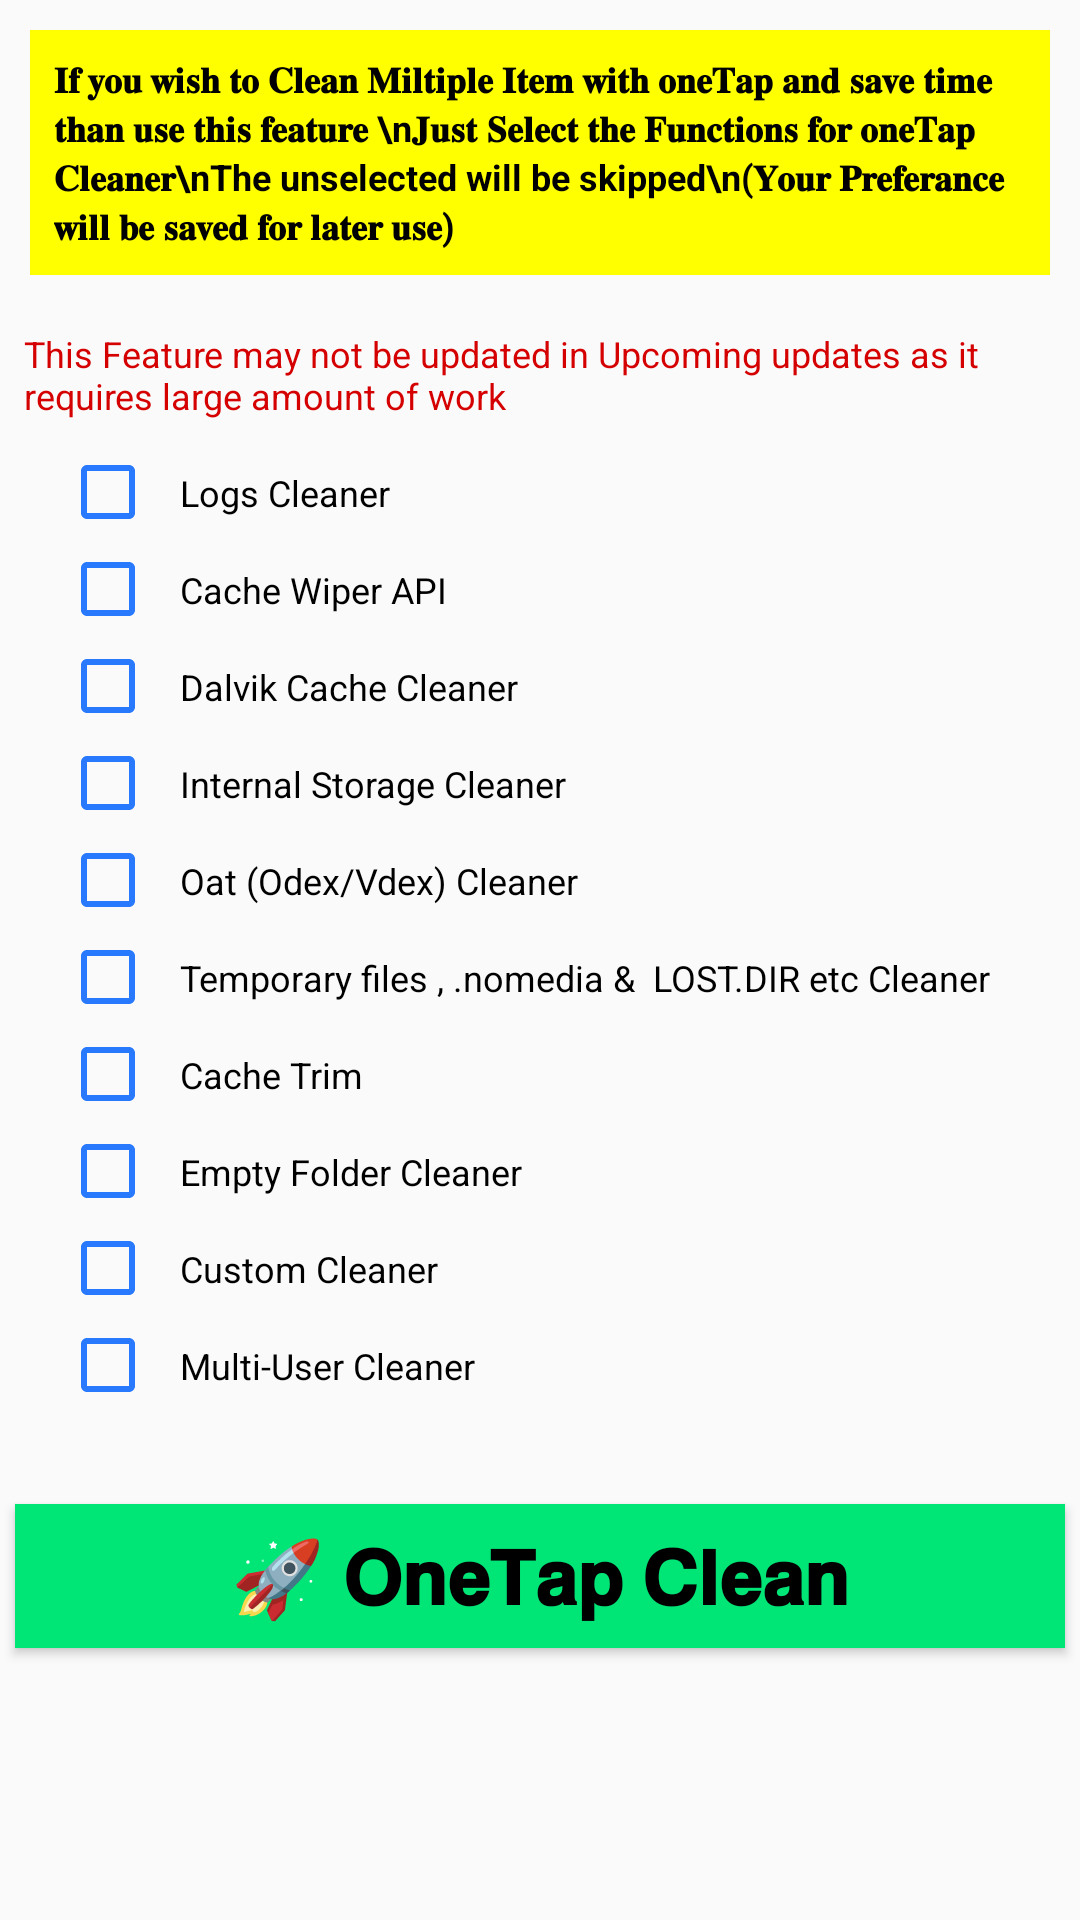

The Android layout XML behind this screen, and the referenced resources:
<!-- AndroidManifest.xml: application theme AppTheme -->
<!-- res/layout/onetap.xml -->
<LinearLayout
	xmlns:android="http://schemas.android.com/apk/res/android"
	xmlns:app="http://schemas.android.com/apk/res-auto"
	xmlns:tools="http://schemas.android.com/tools"
	android:layout_width="match_parent"
	android:layout_height="match_parent"
	android:orientation="vertical">
	<TextView
		android:id="@+id/help"
		android:layout_width="match_parent"
		android:layout_height="wrap_content"
		android:layout_margin="10dp"
		android:padding="8dp"
		android:background="#FFFF00"
		android:text="𝐈𝐟 𝐲𝐨𝐮 𝐰𝐢𝐬𝐡 𝐭𝐨 𝐂𝐥𝐞𝐚𝐧 𝐌𝐢𝐥𝐭𝐢𝐩𝐥𝐞 𝐈𝐭𝐞𝐦 𝐰𝐢𝐭𝐡 𝐨𝐧𝐞𝐓𝐚𝐩 𝐚𝐧𝐝 𝐬𝐚𝐯𝐞 𝐭𝐢𝐦𝐞 𝐭𝐡𝐚𝐧 𝐮𝐬𝐞 𝐭𝐡𝐢𝐬 𝐟𝐞𝐚𝐭𝐮𝐫𝐞 \n𝐉𝐮𝐬𝐭 𝐒𝐞𝐥𝐞𝐜𝐭 𝐭𝐡𝐞 𝐅𝐮𝐧𝐜𝐭𝐢𝐨𝐧𝐬 𝐟𝐨𝐫 𝐨𝐧𝐞𝐓𝐚𝐩 𝐂𝐥𝐞𝐚𝐧𝐞𝐫\nThe unselected will be skipped\n(𝐘𝐨𝐮𝐫 𝐏𝐫𝐞𝐟𝐞𝐫𝐚𝐧𝐜𝐞 𝐰𝐢𝐥𝐥 𝐛𝐞 𝐬𝐚𝐯𝐞𝐝 𝐟𝐨𝐫 𝐥𝐚𝐭𝐞𝐫 𝐮𝐬𝐞)"
		android:textSize="12sp"
		android:textStyle="bold"
		android:textColor="#000000" />
	<TextView
		android:id="@+id/textview1"
		android:layout_width="wrap_content"
		android:layout_height="wrap_content"
		android:padding="8dp"
		android:text="This Feature may not be updated in Upcoming updates as it requires large amount of work"
		android:textSize="12sp"
		android:textColor="#D50000" />
	<CheckBox
		android:id="@+id/logclean"
		android:layout_width="wrap_content"
		android:layout_height="wrap_content"
		android:layout_marginLeft="20dp"
		android:padding="8dp"
		android:text="Logs Cleaner"
		android:textSize="12sp"
		android:textColor="#000000" />
	<CheckBox
		android:id="@+id/wiper"
		android:layout_width="wrap_content"
		android:layout_height="wrap_content"
		android:layout_marginLeft="20dp"
		android:padding="8dp"
		android:text="Cache Wiper API"
		android:textSize="12sp"
		android:textColor="#000000" />
	<CheckBox
		android:id="@+id/dalvik"
		android:layout_width="wrap_content"
		android:layout_height="wrap_content"
		android:layout_marginLeft="20dp"
		android:padding="8dp"
		android:text="Dalvik Cache Cleaner"
		android:textSize="12sp"
		android:textColor="#000000" />
	<CheckBox
		android:id="@+id/internal"
		android:layout_width="wrap_content"
		android:layout_height="wrap_content"
		android:layout_marginLeft="20dp"
		android:padding="8dp"
		android:text="Internal Storage Cleaner"
		android:textSize="12sp"
		android:textColor="#000000" />
	<CheckBox
		android:id="@+id/oatt"
		android:layout_width="wrap_content"
		android:layout_height="wrap_content"
		android:layout_marginLeft="20dp"
		android:padding="8dp"
		android:text="Oat (Odex/Vdex) Cleaner"
		android:textSize="12sp"
		android:textColor="#000000" />
	<CheckBox
		android:id="@+id/additional"
		android:layout_width="wrap_content"
		android:layout_height="wrap_content"
		android:layout_marginLeft="20dp"
		android:padding="8dp"
		android:text="Temporary files , .nomedia &amp;  LOST.DIR etc Cleaner"
		android:textSize="12sp"
		android:textColor="#000000" />
	<CheckBox
		android:id="@+id/cacheteim"
		android:layout_width="wrap_content"
		android:layout_height="wrap_content"
		android:layout_marginLeft="20dp"
		android:padding="8dp"
		android:text="Cache Trim"
		android:textSize="12sp"
		android:textColor="#000000" />
	<CheckBox
		android:id="@+id/empty"
		android:layout_width="wrap_content"
		android:layout_height="wrap_content"
		android:layout_marginLeft="20dp"
		android:padding="8dp"
		android:text="Empty Folder Cleaner"
		android:textSize="12sp"
		android:textColor="#000000" />
	<CheckBox
		android:id="@+id/customcleaner"
		android:layout_width="wrap_content"
		android:layout_height="wrap_content"
		android:layout_marginLeft="20dp"
		android:padding="8dp"
		android:text="Custom Cleaner"
		android:textSize="12sp"
		android:textColor="#000000" />
	<CheckBox
		android:id="@+id/multuser"
		android:layout_width="wrap_content"
		android:layout_height="wrap_content"
		android:layout_marginLeft="20dp"
		android:padding="8dp"
		android:text="Multi-User Cleaner"
		android:textSize="12sp"
		android:textColor="#000000" />
	<Button
		android:id="@+id/OneTapClean"
		android:layout_width="350dp"
		android:layout_height="wrap_content"
		android:layout_marginLeft="25dp"
		android:layout_marginTop="30dp"
		android:layout_marginRight="25dp"
		android:layout_marginBottom="5dp"
		android:paddingLeft="20dp"
		android:paddingRight="20dp"
		android:background="#00E676"
		android:text="🚀 𝗢𝗻𝗲𝗧𝗮𝗽 𝗖𝗹𝗲𝗮𝗻"
		android:textSize="25sp"
		android:textStyle="bold"
		android:textColor="#000000"
		android:layout_gravity="center_horizontal|center_vertical" />
	<ScrollView
		android:id="@+id/vscroll1"
		android:layout_width="match_parent"
		android:layout_height="match_parent"
		android:padding="8dp">
		<TextView
			android:id="@+id/Result"
			android:layout_width="match_parent"
			android:layout_height="wrap_content"
			android:padding="8dp"
			android:textSize="12sp"
			android:textColor="#F44336" />
	</ScrollView>
</LinearLayout>
<!-- resources referenced by this layout -->
<resources>
  <style name="AppTheme" parent="@android:style/Theme.Material.Light.DarkActionBar">
  		<item name="android:colorPrimary">@color/colorPrimary</item>
  		<item name="android:colorPrimaryDark">@color/colorPrimaryDark</item>
  		<item name="android:colorAccent">@color/colorAccent</item>
  		<item name="android:colorControlHighlight">@color/colorControlHighlight</item>
  		<item name="android:colorControlNormal">@color/colorControlNormal</item>
  	</style>
  <color name="colorPrimary">#00E676</color>
  <color name="colorPrimaryDark">#00C853</color>
  <color name="colorAccent">#009688</color>
  <color name="colorControlHighlight">#FF4081</color>
  <color name="colorControlNormal">#2979FF</color>
</resources>
